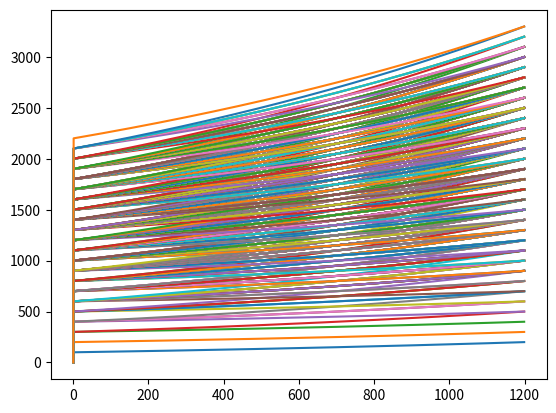

Here is the Python script that generated this plot:
import numpy as np
import matplotlib.pyplot as plt
from itertools import combinations
import seaborn as sns

"""
Conclusion:  basically the same as difference tones experiment
harder to visualize though!
"""


def cents_to_hz(cents, root = 100):
    freq_ratio = 2**(cents/1200.)
    top_freq = freq_ratio*root
    return top_freq


root = 100

def get_sum(freq_a, freq_b):
    freq_sum = freq_b + freq_a
    return freq_sum


def differences(new_tones, old_tones):
    new_freq_diffs = []
    for n in new_tones:
        for o in old_tones:
            fd = get_sum(n,o)
            new_freq_diffs.append(fd)
    for p in combinations(new_tones, 2):
        fd = get_sum(p[0],p[1])
        new_freq_diffs.append(fd)
    return new_freq_diffs


root_freq = 100

#all_freqs = np.zeros((17, 1200))
all_freqs = np.zeros((2279, 1200))
#all_freqs = np.zeros((2598061, 1200))


for i in range(1,1200):
    base_freq = cents_to_hz(i)
    first_diff = base_freq + root_freq  
    first_three = [first_diff, base_freq, root_freq]
    n2 = differences([first_diff], [root_freq, base_freq])
    n3 = differences(n2, first_three)
    n4 = differences(n3, n2 +  first_three)
    n5 = differences(n4, n3 + n2 +  first_three)
    #n6 = differences(n5, n4 + n3 + n2 +  first_three)
    #print(len([root_freq, base_freq, first_diff] + n2 ))
    all_freqs[:,i] = n5 + n4 + n3 + n2 + [first_diff, base_freq]
    #all_freqs[:,i] = n6 + n5 + n4 + n3 + n2 + [first_diff, base_freq]

# drop duplicate rows!
print('dropping_duplicates')
all_freqs = np.unique(all_freqs, axis=0)
print(all_freqs.shape)


#m = np.mean(all_freqs,axis = 1)
#plt.hist(m, bins = 300)
for r in range(all_freqs.shape[0]):
    plt.plot(all_freqs[r,:])

#int_freqs = all_freqs.astype(int)
##
#us = np.zeros((1200))
#for r in range(int_freqs.shape[1]):
#    u, c = np.unique(int_freqs[:,r], return_counts = True)
#    dup = u[c > 1]
#    n_dups = len(dup) 
#    us[r] = n_dups
#
#plt.plot(us)
#si = np.argsort(us)[:50]
#si = list(range(1200))[]
#print(si)



#print(np.unique(all_freqs[:,1]))

#sns.heatmap(all_freqs)
#sns.clustermap(all_freqs, col_cluster = False)

plt.show()


